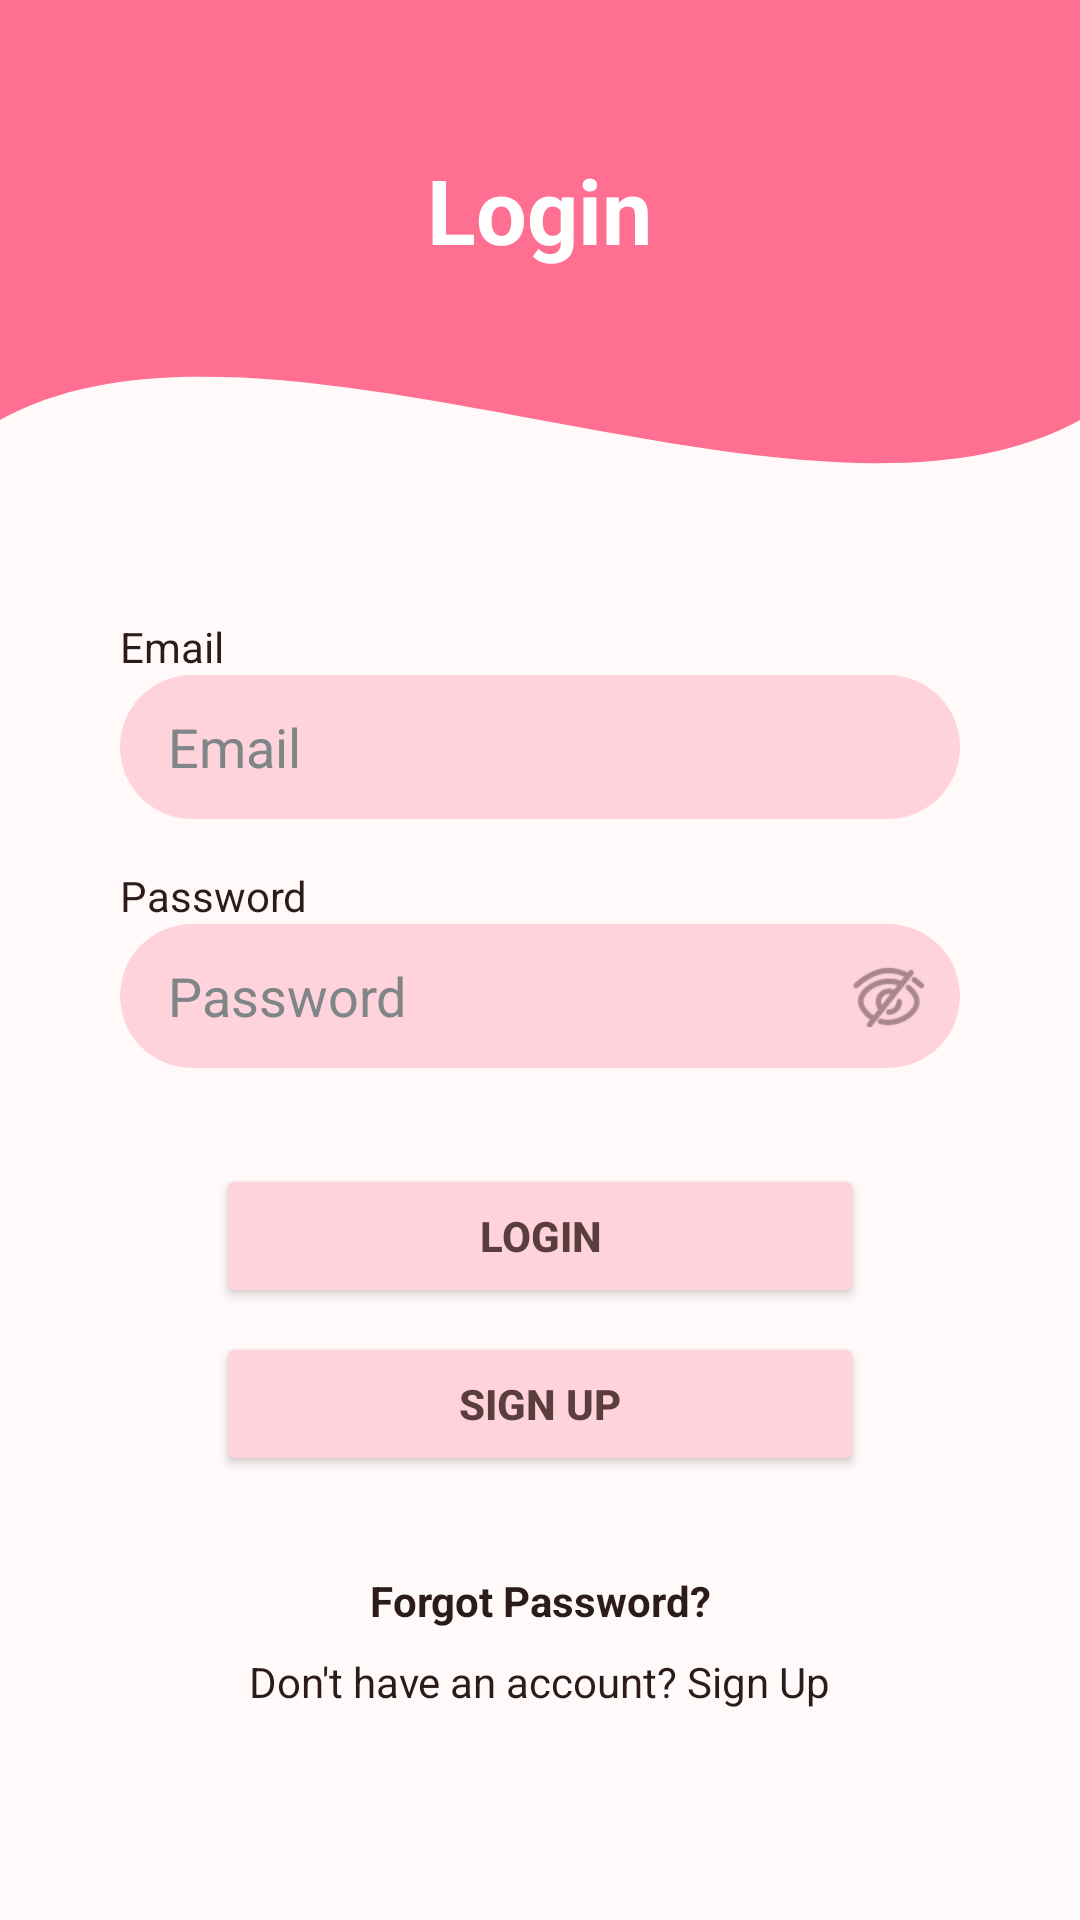

Produce the Android XML layout that renders to this screen, including the resource entries it uses.
<!-- AndroidManifest.xml: application theme Theme.NaSiGoYeng -->
<!-- res/layout/activity_login.xml -->
<?xml version="1.0" encoding="utf-8"?>
<androidx.constraintlayout.widget.ConstraintLayout
    xmlns:android="http://schemas.android.com/apk/res/android"
    xmlns:app="http://schemas.android.com/apk/res-auto"
    xmlns:tools="http://schemas.android.com/tools"
    android:id="@+id/main"
    android:layout_width="match_parent"
    android:layout_height="match_parent"
    style="@style/ScreenBackground">

    <LinearLayout
        android:id="@+id/linearLayout"
        android:layout_width="match_parent"
        android:layout_height="90dp"
        android:layout_weight="1.5"
        android:background="?attr/colorPrimary"
        android:gravity="bottom|center"
        android:orientation="vertical"
        app:layout_constraintTop_toTopOf="parent"
        tools:layout_editor_absoluteX="0dp">

        <TextView
            android:id="@+id/loginTitle"
            android:layout_width="wrap_content"
            android:layout_height="wrap_content"
            android:layout_marginTop="32dp"
            android:text="@string/login_title"
            android:textColor="?attr/colorOnPrimary"
            android:textSize="30sp"
            android:textStyle="bold"
            app:layout_constraintEnd_toEndOf="parent"
            app:layout_constraintStart_toStartOf="parent"
            app:layout_constraintTop_toTopOf="parent" />
    </LinearLayout>

    <ImageView
        android:id="@+id/imageView"
        android:layout_width="match_parent"
        android:layout_height="100dp"
        android:rotationX="180"
        android:scaleType="fitXY"
        android:src="@drawable/curve"
        app:layout_constraintTop_toBottomOf="@+id/linearLayout" />

    <LinearLayout
        android:id="@+id/loginForm"
        android:layout_width="0dp"
        android:layout_height="wrap_content"
        android:layout_marginStart="24dp"
        android:layout_marginEnd="24dp"
        android:background="?attr/colorSurface"
        android:orientation="vertical"
        android:padding="16dp"
        app:layout_constraintEnd_toEndOf="parent"
        app:layout_constraintStart_toStartOf="parent"
        app:layout_constraintTop_toBottomOf="@+id/imageView">

        <TextView
            android:layout_width="wrap_content"
            android:layout_height="wrap_content"
            android:text="@string/login_email_hint"
            android:textColor="?attr/colorOnSurface"
            android:textSize="14sp" />

        <EditText
            android:id="@+id/emailTb"
            android:layout_width="match_parent"
            android:layout_height="48dp"
            android:layout_marginBottom="16dp"
            android:background="@drawable/input_background"
            android:hint="@string/login_email_hint"
            android:inputType="textEmailAddress"
            android:paddingHorizontal="16dp"
            android:textColor="?attr/colorOnSurface"
            android:textColorHint="?attr/colorOutline" />

        <TextView
            android:layout_width="wrap_content"
            android:layout_height="wrap_content"
            android:text="@string/login_password_hint"
            android:textColor="?attr/colorOnSurface"
            android:textSize="14sp" />

        <RelativeLayout
            android:layout_width="match_parent"
            android:layout_height="48dp"
            android:layout_marginBottom="24dp">

            <EditText
                android:id="@+id/passwordTb"
                android:layout_width="match_parent"
                android:layout_height="match_parent"
                android:background="@drawable/input_background"
                android:hint="@string/login_password_hint"
                android:inputType="textPassword"
                android:paddingHorizontal="16dp"
                android:textColor="?attr/colorOnSurface"
                android:textColorHint="?attr/colorOutline" />

            <ImageView
                android:id="@+id/passwordToggle"
                android:layout_width="24dp"
                android:layout_height="24dp"
                android:layout_alignParentEnd="true"
                android:layout_centerVertical="true"
                android:layout_marginEnd="12dp"
                android:src="@drawable/eye_off" />
        </RelativeLayout>

        <Button
            android:id="@+id/loginBtn"
            android:layout_width="match_parent"
            android:layout_height="48dp"
            android:layout_marginStart="32dp"
            android:layout_marginTop="8dp"
            android:layout_marginEnd="32dp"
            android:backgroundTint="?attr/colorPrimaryContainer"
            android:text="@string/login_button"
            android:textColor="?attr/colorOnPrimaryContainer"
            android:textStyle="bold"
            app:layout_constraintEnd_toEndOf="parent"
            app:layout_constraintStart_toStartOf="parent" />

        <Button
            android:id="@+id/registerBtn"
            android:layout_width="match_parent"
            android:layout_height="48dp"
            android:layout_marginStart="32dp"
            android:layout_marginTop="8dp"
            android:layout_marginEnd="32dp"
            android:backgroundTint="?attr/colorPrimaryContainer"
            android:text="@string/login_register_button"
            android:textColor="?attr/colorOnPrimaryContainer"
            android:textStyle="bold"
            app:layout_constraintEnd_toEndOf="parent"
            app:layout_constraintStart_toStartOf="parent" />
    </LinearLayout>

    <TextView
        android:id="@+id/forgotPassword"
        android:layout_width="wrap_content"
        android:layout_height="wrap_content"
        android:text="@string/login_forgot_password"
        android:textColor="?attr/colorOnSurface"
        android:textStyle="bold"
        android:textSize="14sp"
        android:layout_marginTop="16dp"
        app:layout_constraintTop_toBottomOf="@id/loginForm"
        app:layout_constraintStart_toStartOf="parent"
        app:layout_constraintEnd_toEndOf="parent" />

    <TextView
        android:id="@+id/signupBtn"
        android:layout_width="wrap_content"
        android:layout_height="wrap_content"
        android:text="@string/login_register_prompt"
        android:textColor="?attr/colorOnSurface"
        android:textSize="14sp"
        android:layout_marginTop="8dp"
        app:layout_constraintTop_toBottomOf="@id/forgotPassword"
        app:layout_constraintStart_toStartOf="parent"
        app:layout_constraintEnd_toEndOf="parent" />

</androidx.constraintlayout.widget.ConstraintLayout>
<!-- resources referenced by this layout -->
<resources>
  <!-- drawable curve (drawable) -->
  <vector xmlns:android="http://schemas.android.com/apk/res/android"
      android:width="360dp"
      android:height="60dp"
      android:viewportWidth="360"
      android:viewportHeight="60">
      <path
          android:fillColor="?attr/colorPrimary"
          android:pathData="M0,30
                           C90,60 270,0 360,30
                           L360,60
                           L0,60
                           Z" />
  </vector>
  <!-- drawable eye_off: png bitmap (drawable, 1491 bytes) -->
  <!-- drawable input_background (drawable) -->
  <shape xmlns:android="http://schemas.android.com/apk/res/android" android:shape="rectangle">
      <solid android:color="?attr/colorPrimaryContainer" />
      <corners android:radius="24dp" />
  </shape>
  <string name="login_button">Login</string>
  <string name="login_email_hint">Email</string>
  <string name="login_forgot_password">Forgot Password?</string>
  <string name="login_password_hint">Password</string>
  <string name="login_register_button">Sign Up</string>
  <string name="login_register_prompt">Don\'t have an account? Sign Up</string>
  <string name="login_title">Login</string>
  <style name="ScreenBackground"><item name="android:colorBackground">@color/petal_white</item></style>
  <style name="Theme.NaSiGoYeng" parent="Base.Theme.NaSiGoYeng" />
  <color name="petal_white">#FFFAF9</color>
  <style name="Base.Theme.NaSiGoYeng" parent="Theme.Material3.DayNight.NoActionBar">
          
          <item name="colorPrimary">@color/poppy_pink</item>
          <item name="colorOnPrimary">@color/white</item>
          <item name="colorPrimaryContainer">@color/pale_rose</item>
          <item name="colorOnPrimaryContainer">@color/rosewood_brown</item>
  
          <item name="colorSecondary">@color/dusty_coral</item>
          <item name="colorOnSecondary">@color/white</item>
  
          <item name="android:colorBackground">@color/petal_white</item>
          <item name="colorOnBackground">@color/soft_black</item>
  
          <item name="colorSurface">@color/petal_white</item>
          <item name="colorOnSurface">@color/soft_black</item>
  
          <item name="colorOutline">@color/grey</item>
      </style>
  <color name="poppy_pink">#FF6F91</color>
  <color name="white">#FFFFFFFF</color>
  <color name="pale_rose">#FFD3DC</color>
  <color name="rosewood_brown">#5A3E3E</color>
  <color name="dusty_coral">#E8A0A7</color>
  <color name="soft_black">#2C1B1B</color>
  <color name="grey">#808588</color>
</resources>
